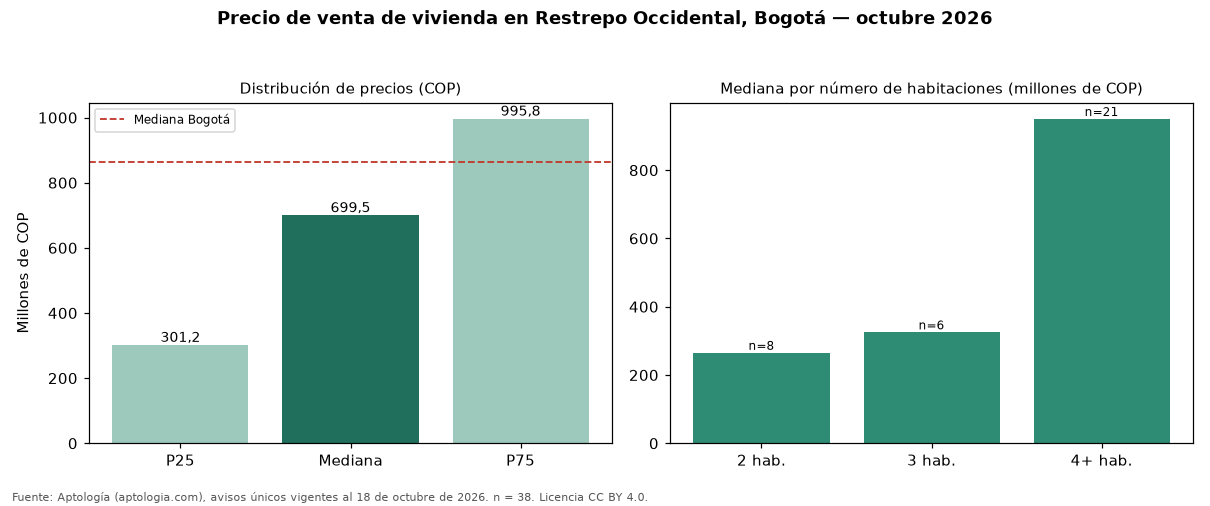

The file beside this chart, header and first rows:
seccion, metrica, valor_cop, n
precio, p25, 301250000, 38
precio, mediana, 699500000, 38
precio, p75, 995750000, 38
cop_por_m2, p25, 2334495, 38
cop_por_m2, mediana, 4672131, 38
cop_por_m2, p75, 6666667, 38
area, area_mediana_m2, 191.0, 38
habitaciones, 2, 265000000, 8
habitaciones, 3, 325000000, 6
habitaciones, 4+, 950000000, 21
administracion, mediana, 225000, 12
estrato, moda, 3, 
parqueadero, porcentaje_con_parqueadero, 50.0, 38
ciudad, mediana_ciudad, 865000000, 54235
ciudad, mediana_cop_por_m2_ciudad, 6557377, 54235
